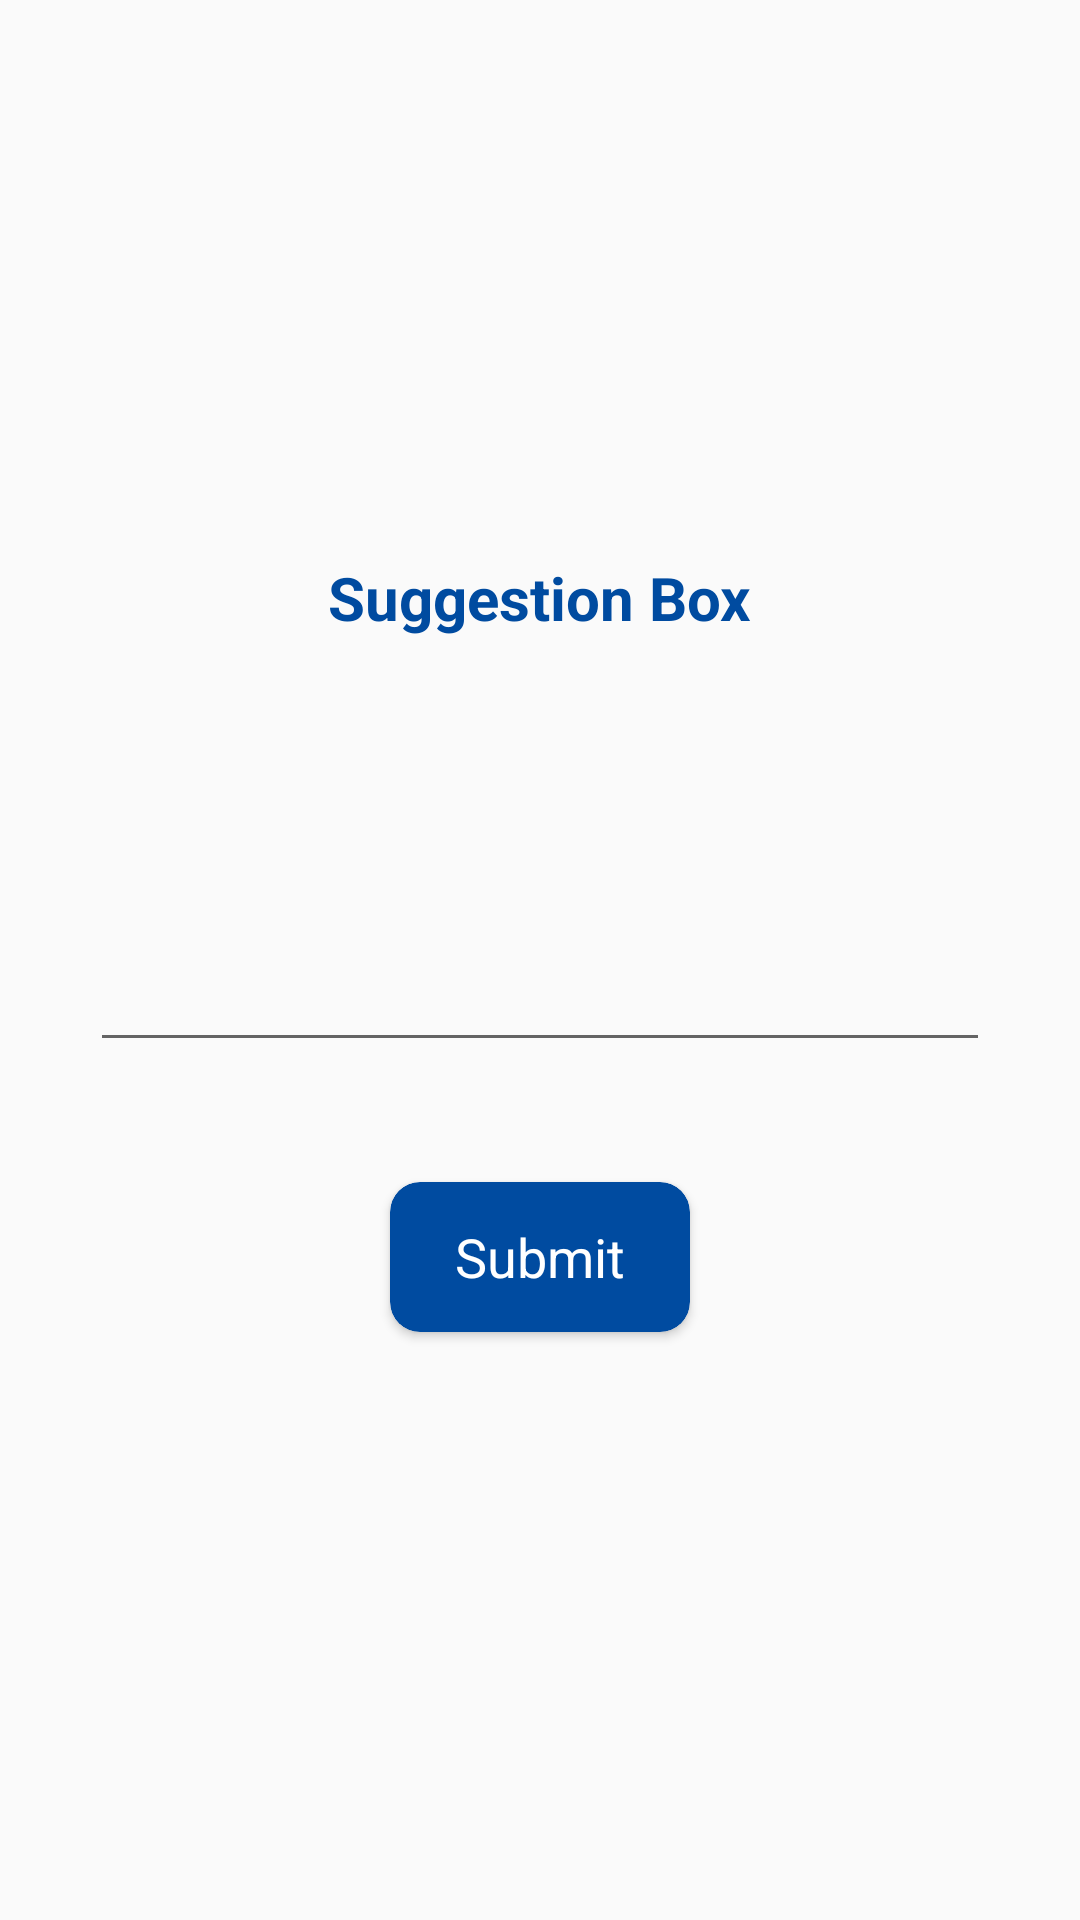

Write the Android layout XML for this screen, with the resource values it uses.
<!-- AndroidManifest.xml: application theme AppTheme -->
<!-- res/layout/fragment_suggestion.xml -->
<RelativeLayout xmlns:android="http://schemas.android.com/apk/res/android"
                xmlns:tools="http://schemas.android.com/tools"
                android:layout_width="match_parent"
                android:layout_height="match_parent" xmlns:app="http://schemas.android.com/apk/res-auto"
                tools:context="Fragments.Suggestion_Fragment">

    <RelativeLayout
        android:layout_centerInParent="true"
        android:layout_width="wrap_content"
        android:layout_height="wrap_content">
        <TextView
            android:id="@+id/tv_suggestion"
            android:layout_centerHorizontal="true"
            android:text="Suggestion Box"
            android:textStyle="bold"
            android:textSize="20dp"
            android:textColor="@color/colorPrimary"
            android:layout_width="wrap_content"
            android:layout_height="wrap_content"/>

        <EditText
            android:layout_marginTop="100dp"
            android:layout_marginLeft="30dp"
            android:layout_marginRight="30dp"
            android:layout_marginBottom="30dp"
            android:id="@+id/et_suggestion"
            android:layout_below="@id/tv_suggestion"
            android:layout_width="match_parent"
            android:layout_height="wrap_content"/>

        <androidx.cardview.widget.CardView
            android:id="@+id/btn_submit_sug"
            app:cardCornerRadius="10dp"
            app:cardBackgroundColor="#004ba0"
            android:layout_margin="10dp"
            android:layout_centerHorizontal="true"
            android:layout_height="50dp"
            android:layout_width="100dp"
            android:layout_below="@id/et_suggestion">

            <TextView
                android:textSize="18dp"
                android:text="Submit"
                android:textColor="@android:color/white"
                android:layout_gravity="center"
                android:layout_width="wrap_content"
                android:layout_height="wrap_content"/>
        </androidx.cardview.widget.CardView>
    </RelativeLayout>
</RelativeLayout>
<!-- resources referenced by this layout -->
<resources>
  <color name="colorPrimary">#004ba0</color>
  <style name="AppTheme" parent="Theme.Design.Light.NoActionBar">
          
          <item name="android:colorPrimaryDark">@color/colorPrimary</item>
      </style>
</resources>
